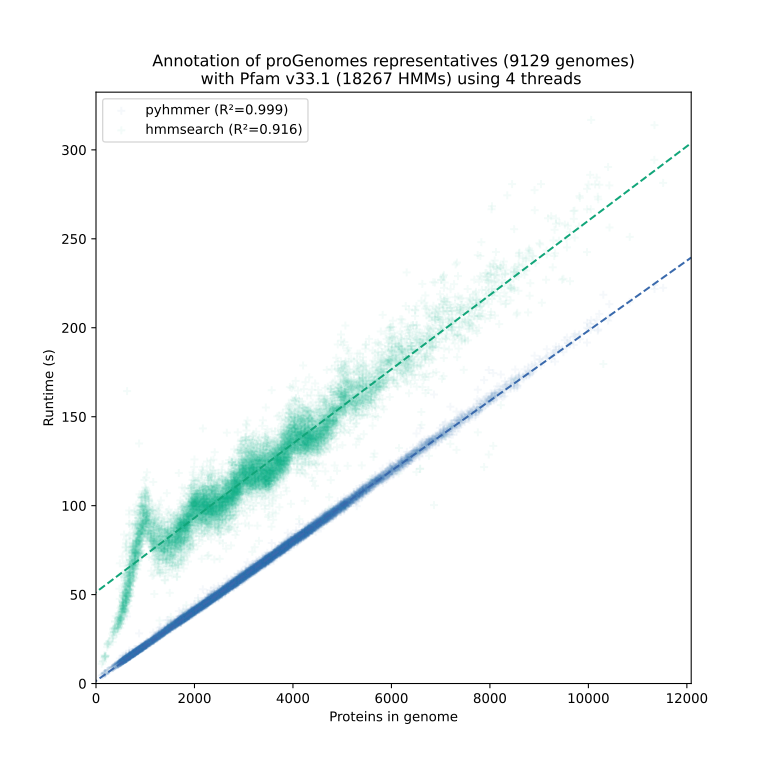

The table this chart was drawn from, first rows:
sequence_id	protein_count	time	method
100053.SAMN02947772	3646	71.32	pyhmmer
1000565.SAMN02471991	3926	78.32	pyhmmer
1001240.SAMN02863076	3249	64.6	pyhmmer
1001585.SAMN02603190	4958	98.3	pyhmmer
1001994.SAMN02470178	1945	39.0	pyhmmer
100225.SAMN05421595	3035	61.35	pyhmmer
100226.SAMEA1705940	8120	161.5	pyhmmer
1002339.SAMN00259686	2660	53.65	pyhmmer
1002340.SAMN02471702	4163	81.81	pyhmmer
1002368.SAMN02299454	4710	93.98	pyhmmer
1002526.SAMN05216578	3162	63.5	pyhmmer
1002672.SAMN02603337	1447	29.85	pyhmmer
1002804.SAMEA2272649	1894	37.69	pyhmmer
1002805.SAMEA2272226	2512	50.92	pyhmmer
1002809.SAMD00060988	3810	75.67	pyhmmer
1003195.SAMN02603879	5822	116.8	pyhmmer
1003202.SAMN02603530	839	18.41	pyhmmer
1003238.SAMN02470555	923	20.8	pyhmmer
1003.SAMN04488541	4556	93.9	pyhmmer
1004149.SAMN02470158	3214	64.77	pyhmmer
1004156.SAMN04504644	3263	64.05	pyhmmer
1004316.SAMN04029016	4990	98.49	pyhmmer
1004326.SAMN03339753	5135	101.4	pyhmmer
1004836.SAMN02471213	4895	99.51	pyhmmer
1004.SAMN05661012	6710	133.4	pyhmmer
1005048.SAMN02603677	4432	89.02	pyhmmer
1005057.SAMN02604330	529	12.49	pyhmmer
1005058.SAMN02604222	2494	50.69	pyhmmer
1005090.SAMN02604329	559	13.1	pyhmmer
1005705.SAMN00621697	1762	35.7	pyhmmer
1005928.SAMN04487859	4179	83.76	pyhmmer
1005944.SAMN05192576	4040	80.41	pyhmmer
1005945.SAMN05216561	4417	88.08	pyhmmer
1005999.SAMN02440792	3740	75.17	pyhmmer
1006000.SAMN02743264	4651	92.29	pyhmmer
1006004.SAMN02742621	4332	87.5	pyhmmer
1006006.SAMN02603221	2029	40.82	pyhmmer
1006576.SAMEA3139667	1815	39.0	pyhmmer
1006581.SAMN02641558	816	19.22	pyhmmer
1007096.SAMD00036625	2889	57.39	pyhmmer
1007099.SAMN05216287	4338	87.14	pyhmmer
1007103.SAMN02470015	7492	147	pyhmmer
1007105.SAMN02603906	3696	74.51	pyhmmer
1007118.SAMN02441637	1011	21.7	pyhmmer
1007119.SAMN02441647	1342	28.06	pyhmmer
1007123.SAMN02440392	1156	24.33	pyhmmer
1007676.SAMN03734923	2393	48.09	pyhmmer
1008305.SAMN04599355	1842	39.61	pyhmmer
1008392.SAMN03609695	3775	74.63	pyhmmer
1008457.SAMD00036610	2982	59.89	pyhmmer
1008459.SAMN02602982	1524	32.84	pyhmmer
100901.SAMEA2272360	647	14.7	pyhmmer
1009370.SAMN02469409	4284	85.12	pyhmmer
1009412.SAMN02441636	2315	46.43	pyhmmer
1009415.SAMN02441633	3253	64.13	pyhmmer
1009426.SAMN02441643	1343	27.86	pyhmmer
1009464.SAMN00100736	1317	31.77	pyhmmer
1009708.SAMN02440508	2177	43.85	pyhmmer
1009709.SAMN02441242	2097	41.61	pyhmmer
1009711.SAMN02440511	444	10.6	pyhmmer
... 18,200 more rows
